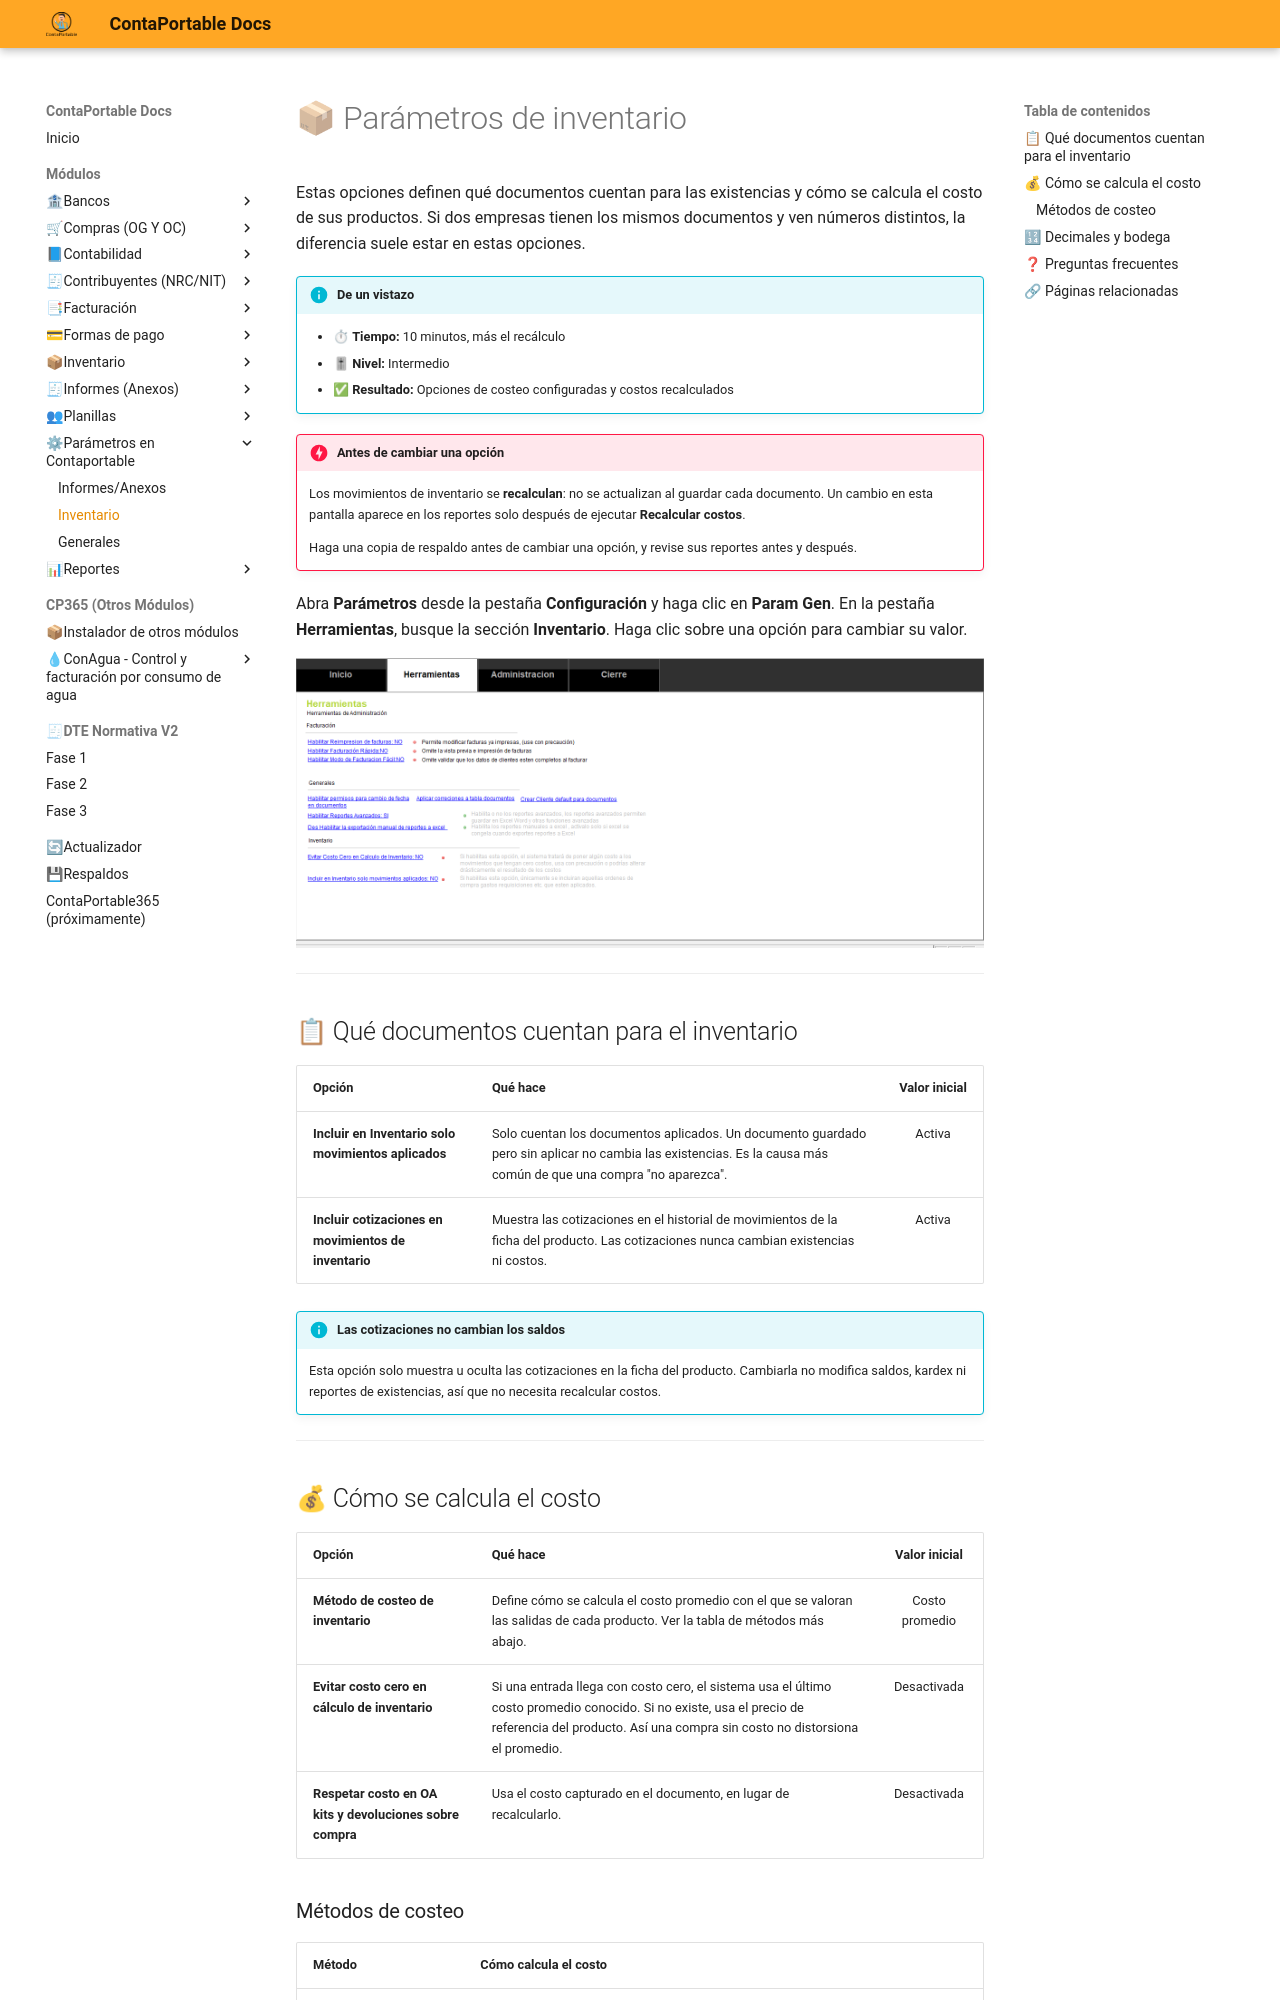

repository: contaportable/CPDOCS · page: Parametros/Modulos/Inventario/ParametrosInventario/index.html · generator: mkdocs

<!---
description: Opciones de inventario que cambian las existencias y los costos de sus productos, y cómo configurarlas desde la pantalla de Parámetros.
--->

# 📦 Parámetros de inventario

Estas opciones definen qué documentos cuentan para las existencias y cómo se calcula el costo de sus productos. Si dos empresas tienen los mismos documentos y ven números distintos, la diferencia suele estar en estas opciones.

!!! info "De un vistazo"
    - ⏱ **Tiempo:** 10 minutos, más el recálculo
    - 🎚 **Nivel:** Intermedio
    - ✅ **Resultado:** Opciones de costeo configuradas y costos recalculados

!!! danger "Antes de cambiar una opción"
    Los movimientos de inventario se **recalculan**: no se actualizan al guardar cada documento. Un cambio en esta pantalla aparece en los reportes solo después de ejecutar **Recalcular costos**.

    Haga una copia de respaldo antes de cambiar una opción, y revise sus reportes antes y después.

Abra **Parámetros** desde la pestaña **Configuración** y haga clic en **Param Gen**. En la pestaña **Herramientas**, busque la sección **Inventario**. Haga clic sobre una opción para cambiar su valor.

![Sección Inventario en Parámetros, pestaña Herramientas](../../../assets/Parametros/ParametrosInventario/config_001.png){ align=center }

---

## 📋 Qué documentos cuentan para el inventario

| Opción | Qué hace | Valor inicial |
| :--- | :--- | :---: |
| **Incluir en Inventario solo movimientos aplicados** | Solo cuentan los documentos aplicados. Un documento guardado pero sin aplicar no cambia las existencias. Es la causa más común de que una compra "no aparezca". | Activa |
| **Incluir cotizaciones en movimientos de inventario** | Muestra las cotizaciones en el historial de movimientos de la ficha del producto. Las cotizaciones nunca cambian existencias ni costos. | Activa |

!!! info "Las cotizaciones no cambian los saldos"
    Esta opción solo muestra u oculta las cotizaciones en la ficha del producto. Cambiarla no modifica saldos, kardex ni reportes de existencias, así que no necesita recalcular costos.

---

## 💰 Cómo se calcula el costo

| Opción | Qué hace | Valor inicial |
| :--- | :--- | :---: |
| **Método de costeo de inventario** | Define cómo se calcula el costo promedio con el que se valoran las salidas de cada producto. Ver la tabla de métodos más abajo. | Costo promedio |
| **Evitar costo cero en cálculo de inventario** | Si una entrada llega con costo cero, el sistema usa el último costo promedio conocido. Si no existe, usa el precio de referencia del producto. Así una compra sin costo no distorsiona el promedio. | Desactivada |
| **Respetar costo en OA kits y devoluciones sobre compra** | Usa el costo capturado en el documento, en lugar de recalcularlo. | Desactivada |
